Run: headless pygame with SDL's dummy video driver; simulated clock (each Clock.tick advances the game by its frame time, no real sleeping); random seed 0; keys injected as events and as key.get_pressed() state; no mouse input.
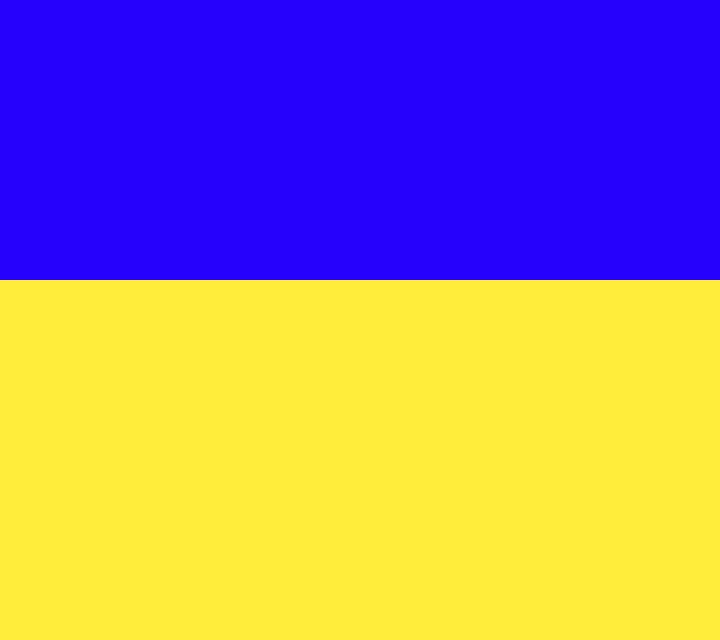
Frame 1 of 4 · flips 1–60 · no input
Frame 2 of 4 · flips 61–180 · tapped SPACE, RETURN · held RIGHT (→), D · screen unchanged from frame 1, image omitted
Frame 3 of 4 · flips 181–300 · held DOWN (↓), S · screen unchanged from frame 2, image omitted
Frame 4 of 4 · flips 301–420 · held LEFT (←), A, UP (↑), W · screen unchanged from frame 3, image omitted

The pygame program that drew these frames:

import pygame
from pygame.locals import *

pygame.init()

SIZE = 720, 640
screen = pygame.display.set_mode(SIZE)

def create_beach_bg():
    # Create the sea
    sea = Rect(0, 0, 720, 280)
    pygame.draw.rect(screen, "#2700ff", sea)
    #
    sand = Rect(0, 280, 720, 360)
    pygame.draw.rect(screen, "#ffeb38", sand)

game = True
while game:
    for event in pygame.event.get():
        if event.type == QUIT:
            game = False

    create_beach_bg()

    # Update the contents of the screen
    pygame.display.flip()

pygame.quit()
